pico-8 play session: no input (idle)

[t = 1 s] idle ~1s (no d-pad/buttons)
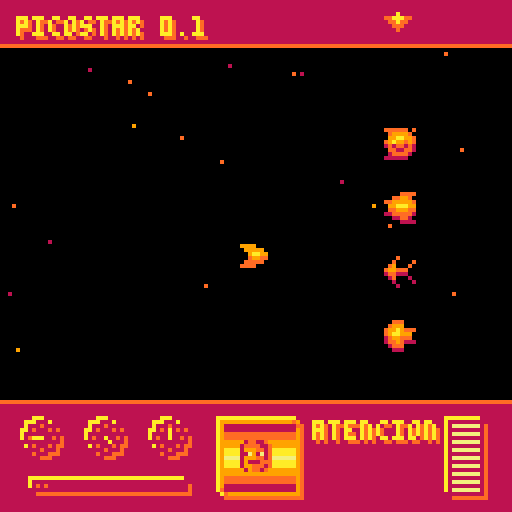
[t = 2 s] idle ~2s (no d-pad/buttons)
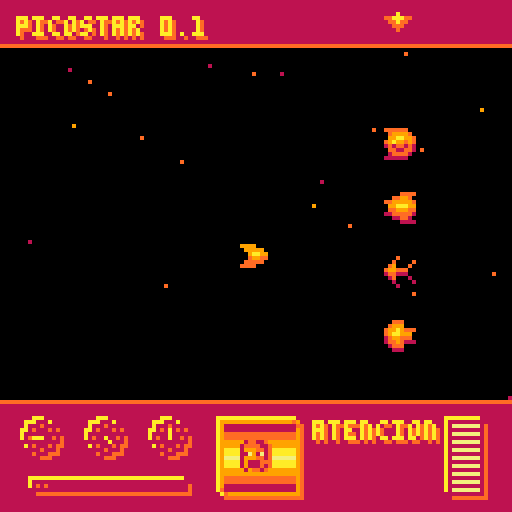
[t = 4 s] idle ~4s (no d-pad/buttons)
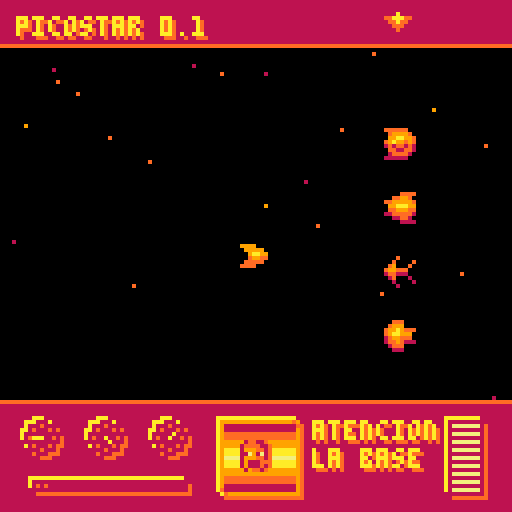
[t = 6 s] idle ~6s (no d-pad/buttons)
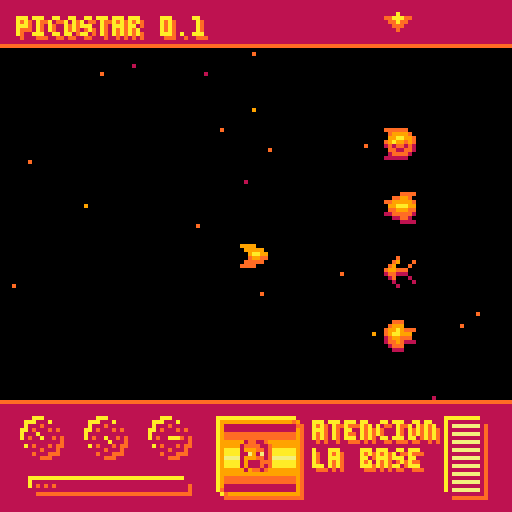

pico-8 cartridge
version 43
__lua__
function _init()
  --additional colors
  poke( 0x5f2e, 1 )
  
  pal( {[0]=0,136,137,9,10,135,6,7,8,9,10,11,12,13,14,15} ,1 )
--  pal( {[0]=0,1,2,3,4,5,6,7,8,9,10,11,12,13,14,15} ,1 )

  counter = {}
  counter [1] = 0

  px = 64
  py = 64
  minx,miny,maxx,maxy = 5,16,124,96
  pcount = 0
  life = 99
  bombready = 0

  bx = nil
  by = nil
  bframe = nil
  
  rx = nil
  ry = nil  

-- rank handling
  rango = {
  "> ", ">> ", ">>>",
  "x ", "x>", "x>>",
  "* ", "** ", "***",
  }
  points = 0

  starspeed = 1
  countstars = 50
  starfield = {}
  for i  = 1 , countstars do
    starfield[i] = {}
    starfield[i].x = flr(rnd(128))
    starfield[i].y = flr(rnd(128))
    starfield[i].z = flr(rnd(4))
  end

  enemies ={}
  for i=1, 4 do
    enemies[i] = {}
    enemies[i].sprite = i +2
    enemies[i].x = 96
    enemies[i].y = 16+16*i
    enemies[i].hp = 1
    enemies[i].dead = false
  end
end

function _update()
--- REPLACE THIS

  points += 10
--- END REPLACE

  counter[1]+=1

  if btnp(🅾️) then
    if not rx then
      rx = {}
      rx[1] = px+flr(rnd(5))-2
      rx[2] = px
      rx[3] = px-flr(rnd(5))+2
      rx[4] = py-flr(rnd(3))
      rx[5] = py
      rx[6] = py+flr(rnd(3))
    end
  end
  
  if btnp(❎) then
    if not bx and bombready > 98 then
      bx = px
      by = py
      bombready = 0
    end
  end
  
  if btn(⬆️) and py >   miny then py -=1 end
  if btn(⬇️) and py < maxy then py +=1 end
  if btn(➡️) and px < maxx then px +=1 end
  if btn(⬅️) and px >   minx then px -=1 end
  
  if bframe == 0 then bframe = nil end
  if bframe then bframe -=1 end
  if bx then
    bx += (2+flr(bx/16))
    if bx > 129 then bx = nil bframe = 7 end
  end
  
  if rx then
    local rxspeed = 10 --(2+flr(rx[1]/16))
    rx[1] += rxspeed 
    rx[2] += rxspeed 
    rx[3] += rxspeed 
    if rx[1] > 129 then rx = nil end
  end
  
  for i = 1, countstars do
    starfield[i].x -= flr(starspeed*starfield[i].z)
    if starfield[i].x < 0 then starfield[i].x = 129 starfield[i].y = flr(rnd(129)) end
  end
  
  if life > 0 then life -=0.1 end
  if bombready < 99 then bombready +=0.3 end
end

function _draw()
  cls()
  for i = 1, countstars do
    pset(starfield[i].x,starfield[i].y,starfield[i].z)
  end
  
  if rx then
    line(rx[1],rx[4],rx[1]+5,rx[4],7)
    line(rx[2],rx[5],rx[2]+5,rx[5],4)
    line(rx[3],rx[6],rx[3]+5,rx[6],3)
  end

  for i = 1, 4 do
    spr(enemies[i].sprite,enemies[i].x,enemies[i].y)
  end
  
  if bframe then
    rectfill(0,0,128,128,bframe)
    for i = 1, 100 do
      pset(rnd(129),rnd(129),flr(rnd(8)))
    end
  end

  if bx then
    spr(17,bx-4,by-4)
  end  

  spr(1,px-4,py-4)
  
-- cockpit and stats
  rectfill(0,0,128,11,1)
  line(0,11,127,11,2)
  print("picostar 0.1",5,5,2)
  print("picostar 0.1",4,4,4)
  spr(38,96,1)

  rectfill(0,100,127,127,1)
  line(0,100,127,100,2)
  if counter[1]< 50 then
    print("atencion",79,106,2)
    print("atencion",78,105,4)

  elseif counter[1]<150 then
    print("atencion",79,106,2)
    print("atencion",78,105,4)
    print("la base",79,113,2)
    print("la base",78,112,4)
  elseif counter[1] < 250 then
    print("esta en",79,106,2)
    print("esta en",78,105,4)
    print("peligroo",79,113,2)
    print("peligroo",78,112,4)
  elseif counter[1]< 350 then
    print(" ...",79,113,2)
    print(" ...",78,112,4)
  else
    print(":rango:",81,105,2)
    print(":rango:",80,104,4)
    print((rango[1+flr(points / 1000)] or "\\*/"),85,113,2)
    print((rango[1+flr(points / 1000)] or "\\*/"),84,112,4)
  end
  
  pcount +=1
  draw_panel(10,109,flr(pcount/20))
  draw_panel(26,109,flr(sin(1/pcount)))
  draw_panel(42,109,flr(pcount/10))
  
  draw_bombcharge(bombready,27,121)

  draw_life(life,116,114)

  draw_comm(64,114)
end

function draw_bombcharge(brdy,x,y)
  rectfill(x-20,y-2,x+18,y,4)
  rectfill(x-18,y,x+20,y+2,2)
  rectfill(x-19,y-1,x+19,y+1,1)
  for i = 1, flr(brdy/5) do
    pset(x-20+(2*i),y,2+flr(brdy/100*4))
  end
end

function static(x1,y1,x2,y2)
  for i = x1, x2 do
    for j = y1, y2 do
      pset(i,j,1+rnd(5))
    end
  end
end

function draw_comm(x,y)
  rectfill(x-10,y-10,x+9,y+8,4)
  rectfill(x-8,y-8,x+11,y+10,2)
  rectfill(x-9,y-9,x+10,y+9,2)
  for i = 9, 0, -1 do
    line(x-9,y-i,x+9,y-i,5-i/2)
    line(x-9,y+i,x+9,y+i,5-i/2)
  end
  if bombready > 98 then
    static(x-8,y-8,x+9,y+8)
    spr(19,x-7,y-4,2,1)
  elseif counter[1] < 150 then
    spr(8+rnd(2),x-4,y-4)
  elseif counter[1] < 250 then
    spr(10,x-4,y-4)
  else
    static(x-8,y-8,x+9,y+8)
  end

  rect(x-9,y-9,x+10,y+9,3)
  pset(x+10,y-9,3)
  pset(x-9,y+9,4)
  pset(x+9,y-9,2)
  pset(x+10,y-8,2)
  pset(x-8,y+9,2)
  pset(x-9,y+8,2)

end

function draw_life(life,x,y)
  rectfill(x-5,y-10,x+3,y+8,4)
  rectfill(x-3,y-8,x+5,y+10,2)
  rectfill(x-4,y-9,x+4,y+9,1)

  for i = 1, flr(life/10) do
    line(x-3,y+10-(2*i),x+3,y+10-(2*i), 2+flr(life/100*4))
  end

end

function draw_panel(px,py,ind)
  local indicators={{},{},{},{},{},{},{},{}}
  indicators[1].x = px
  indicators[1].y = py+3
  indicators[2].x = px-2
  indicators[2].y = py+2
  indicators[3].x = px-3
  indicators[3].y = py
  indicators[4].x = px-2
  indicators[4].y = py-2
  indicators[5].x = px
  indicators[5].y = py-3
  indicators[6].x = px+2
  indicators[6].y = py-2
  indicators[7].x = px+3
  indicators[7].y = py
  indicators[8].x = px+2
  indicators[8].y = py+2

  circfill(px-1,py-1,4,4)
  circfill(px+1,py+1,4,2)
  circfill(px,py,4,1)
  line(px,py,indicators[1+ind%8].x,indicators[1+ind%8].y,4)

  pset(px,py-3,2)
  pset(px-3,py,2)
  pset(px+3,py,2)
  pset(px,py+3,2)
  pset(px+2,py+2,2)
  pset(px-2,py-2,2)
  pset(px-2,py+2,2)
  pset(px+2,py-2,2)
  
end
__gfx__
00000000000000000000000022222200000022220002000000222000000000000122112001221120012211200000000000000000000000000000000000000000
00000000333300000000000002333320002233200020000202333000000000001222211212222112122221120000000000000000000000000000000000000000
00700700033333000000000003344332223333320230002023343222000000001333221213332212155355120000000000000000000000000000000000000000
00077000003443300000000023433232033444332332220023443330000000001153151211531512115315120000000000000000000000000000000000000000
00077000002332200000000012122121022333221221110012332220000000001333221213332212155355120000000000000000000000000000000000000000
00700700022222000000000002211221112222210120001012232111000000001311122213111222131112220000000000000000000000000000000000000000
00000000222200000000000001222210001122100010000101222000000000001311121213322212131112120000000000000000000000000000000000000000
00000000000000000000000011111100000011110001000000111000000000000132212001322120013221200000000000000000000000000000000000000000
00000000000000000000000000000000000000000000000000000000000000000000000000000000000000000000000000000000000000000000000000000000
00000000000777000000000044000400445404400000000000000000000000000000000000000000000000000000000000000000000000000000000000000000
00000000070555700000000041504150455504140000000000000000000000000000000000000000000000000000000000000000000000000000000000000000
00000000055555570000000054104050411405410000000000000000000000000000000000000000000000000000000000000000000000000000000000000000
00000000055555540000000051405040500405140000000000000000000000000000000000000000000000000000000000000000000000000000000000000000
00000000040555400000000040505040400505050000000000000000000000000000000000000000000000000000000000000000000000000000000000000000
00000000000444000000000055101410500405410000000000000000000000000000000000000000000000000000000000000000000000000000000000000000
00000000000000000000000011000100100101100000000000000000000000000000000000000000000000000000000000000000000000000000000000000000
00000000000000000220022000000000000000000000000000000000000000000004000000000000000000000000000000000000000000000000000000000000
00000000000000000022220000000000000000000222222000000000000400002244422000000000000000000000000000000000000000000000000000000000
00000000033003300332233000000000033333300000000000040000224442200224220000000000000000000000000000000000000000000000000000000000
04400440003333000033330004444440000000000333333022444220022422003322233000000000000000000000000000000000000000000000000000000000
00444400044334400443344004444440044444400000000002242200332223300332330000000000000000000000000000000000000000000000000000000000
00044000004444000044440000000000044444400444444000222000033233004433344000000000000000000000000000000000000000000000000000000000
00000000000440000004400000000000000000000444444000020000003330000443440000000000000000000000000000000000000000000000000000000000
00000000000000000000000000000000000000000000000000000000000300000044400000000000000000000000000000000000000000000000000000000000
